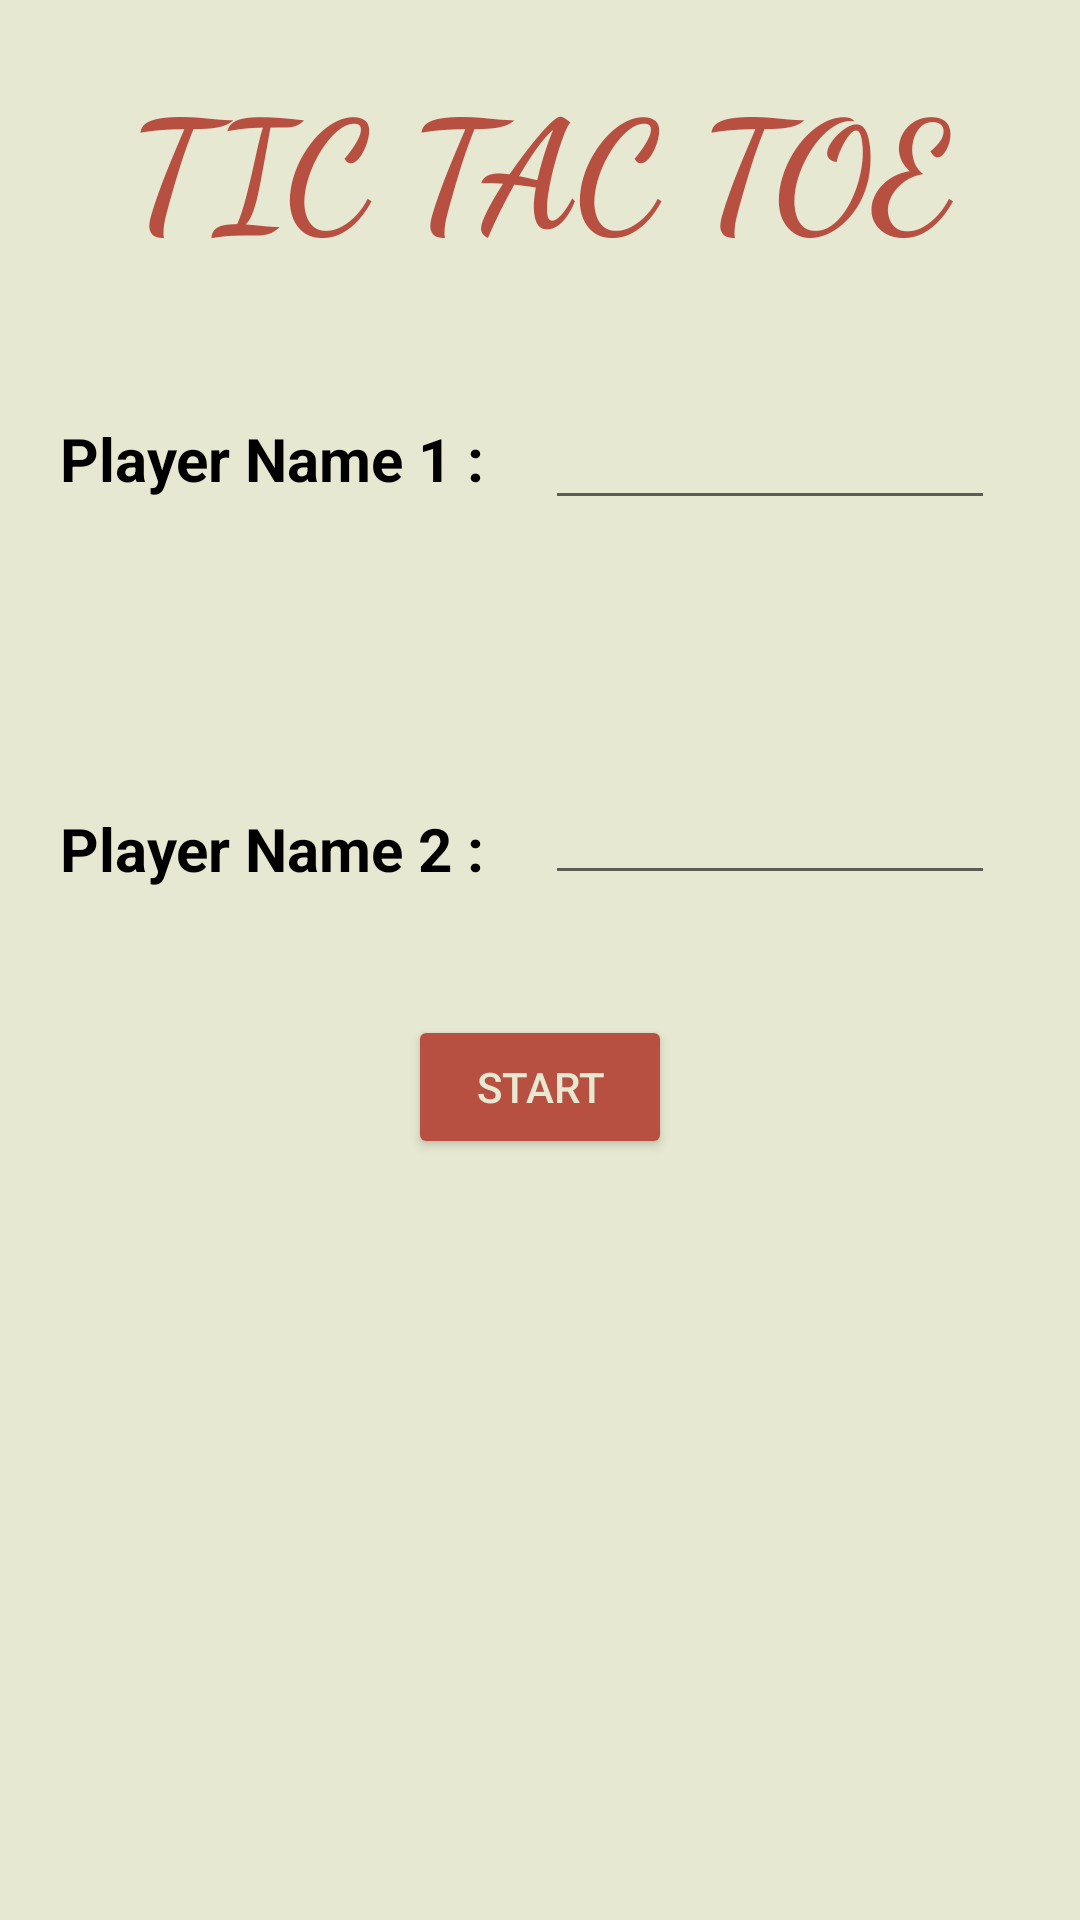

Produce the Android XML layout that renders to this screen, including the resource entries it uses.
<!-- AndroidManifest.xml: application theme Theme.Tic_Tac_Toe -->
<!-- res/layout/activity_main.xml -->
<?xml version="1.0" encoding="utf-8"?>
<RelativeLayout xmlns:android="http://schemas.android.com/apk/res/android"
    xmlns:tools="http://schemas.android.com/tools"
    android:layout_width="match_parent"
    android:layout_height="match_parent"
    android:background="@color/Tan"
    tools:context=".MainActivity">

    <TextView
        android:id="@+id/tv1"
        android:layout_width="match_parent"
        android:layout_height="wrap_content"
        android:text="@string/tic_tac_toe"
        android:layout_centerHorizontal="true"
        android:layout_marginTop="20dp"
        android:textAlignment="center"
        android:textAllCaps="true"
        android:textSize="50sp"
        android:textStyle="bold"
        android:textColor="@color/beige"
        android:fontFamily="cursive"/>

    <TextView
        android:id="@+id/tv2"
        android:layout_below="@id/tv1"
        android:layout_width="wrap_content"
        android:layout_height="wrap_content"
        android:layout_marginTop="50dp"
        android:textColor="@color/black"
        android:textStyle="bold"
        android:text="@string/player_name_1"
        android:textSize="20sp"
        android:layout_marginStart="20dp"/>

    <TextView
        android:id="@+id/tv3"
        android:layout_below="@id/tv1"
        android:layout_width="wrap_content"
        android:layout_height="wrap_content"
        android:layout_marginTop="180dp"
        android:textStyle="bold"
        android:textColor="@color/black"
        android:text="@string/player_name_2"
        android:textSize="20sp"
        android:layout_marginStart="20dp"/>

    <EditText
        android:shadowColor="@color/Black_brown"
        android:id="@+id/et1"
        android:layout_width="150dp"
        android:layout_height="wrap_content"
        android:layout_below="@id/tv1"
        android:layout_marginTop="40dp"
        android:layout_marginStart="20dp"
        android:textStyle="bold"
        android:textSize="20sp"
        android:layout_toEndOf="@id/tv2"
        android:textColor="@color/black"
        android:inputType="text"
        />

    <TextView
        android:id="@+id/tv4"
        android:layout_width="wrap_content"
        android:layout_height="wrap_content"
        android:layout_below="@id/et1"
        android:layout_marginTop="20dp"
        android:textColor="#ff2800"
        android:layout_marginStart="20dp"/>

    <EditText
        android:id="@+id/et2"
        android:layout_width="150dp"
        android:layout_height="wrap_content"
        android:layout_below="@id/tv1"
        android:layout_marginTop="165dp"
        android:textSize="20dp"
        android:textStyle="bold"
        android:layout_marginStart="20dp"
        android:layout_toRightOf="@id/tv3"
        android:textColor="@color/black"/>

    <TextView
        android:id="@+id/tv5"
        android:layout_width="wrap_content"
        android:layout_height="wrap_content"
        android:layout_below="@id/et2"
        android:layout_marginStart="20dp"
        android:layout_marginTop="20dp"
        android:textColor="#4166f5" />

    <Button
        android:id="@+id/bt1"
        android:layout_width="wrap_content"
        android:layout_height="wrap_content"
        android:layout_below="@+id/et2"
        android:layout_marginTop="40dp"
        android:backgroundTint="@color/beige"
        android:layout_centerHorizontal="true"
        android:text="@string/start"
        android:textColor="@color/Tan"/>

</RelativeLayout>
<!-- resources referenced by this layout -->
<resources>
  <color name="Black_brown">#A7BEAE</color>
  <color name="Tan">#E7E8D1</color>
  <color name="beige">#B85042</color>
  <color name="black">#FF000000</color>
  <string name="player_name_1">Player Name 1 :</string>
  <string name="player_name_2">Player Name 2 :</string>
  <string name="start">Start</string>
  <string name="tic_tac_toe">Tic Tac Toe</string>
  <style name="Theme.Tic_Tac_Toe" parent="Theme.MaterialComponents.DayNight.NoActionBar">
          
          <item name="colorPrimary">@color/black</item>
          <item name="colorPrimaryVariant">@color/beige</item>
          <item name="colorOnPrimary">@color/white</item>
          
          <item name="colorSecondary">@color/teal_200</item>
          <item name="colorSecondaryVariant">@color/teal_700</item>
          <item name="colorOnSecondary">@color/black</item>
          
          <item name="android:statusBarColor">?attr/colorPrimaryVariant</item>
          
      </style>
  <color name="white">#FFFFFFFF</color>
  <color name="teal_200">#FF03DAC5</color>
  <color name="teal_700">#FF018786</color>
</resources>
